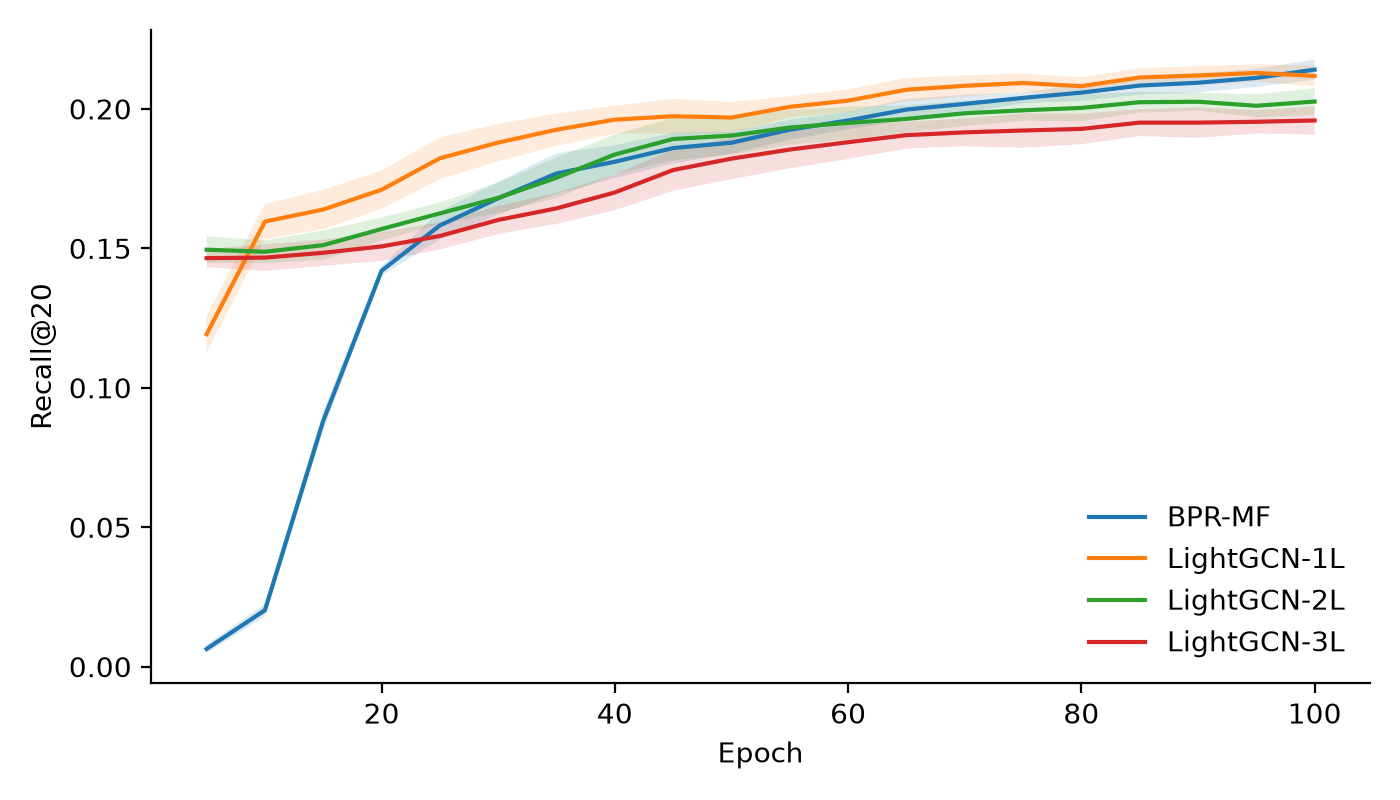

Values plotted in this chart, from the file beside it:
model, seed, epoch, loss, recall, ndcg
BPR-MF, 2020, 5, 0.6787, 0.008402, 0.006513
BPR-MF, 2020, 10, 0.6461, 0.02309, 0.02717
BPR-MF, 2020, 15, 0.557, 0.08695, 0.09418
BPR-MF, 2020, 20, 0.4145, 0.1424, 0.1433
BPR-MF, 2020, 25, 0.3194, 0.1634, 0.1655
BPR-MF, 2020, 30, 0.2698, 0.1761, 0.1748
BPR-MF, 2020, 35, 0.2326, 0.1867, 0.18
BPR-MF, 2020, 40, 0.2079, 0.1884, 0.1826
BPR-MF, 2020, 45, 0.1852, 0.1937, 0.1851
BPR-MF, 2020, 50, 0.1681, 0.1933, 0.1898
BPR-MF, 2020, 55, 0.1534, 0.1972, 0.1901
BPR-MF, 2020, 60, 0.1405, 0.2002, 0.1932
BPR-MF, 2020, 65, 0.1327, 0.205, 0.1963
BPR-MF, 2020, 70, 0.1238, 0.2062, 0.1966
BPR-MF, 2020, 75, 0.1181, 0.2061, 0.1964
BPR-MF, 2020, 80, 0.1112, 0.2096, 0.1977
BPR-MF, 2020, 85, 0.1077, 0.212, 0.2009
BPR-MF, 2020, 90, 0.1029, 0.2142, 0.2025
BPR-MF, 2020, 95, 0.09718, 0.2155, 0.2033
BPR-MF, 2020, 100, 0.09483, 0.2187, 0.2072
BPR-MF, 2021, 5, 0.6793, 0.006122, 0.005613
BPR-MF, 2021, 10, 0.6497, 0.02007, 0.02228
BPR-MF, 2021, 15, 0.5672, 0.08486, 0.09069
BPR-MF, 2021, 20, 0.4276, 0.1397, 0.139
BPR-MF, 2021, 25, 0.3265, 0.1514, 0.152
BPR-MF, 2021, 30, 0.2723, 0.1621, 0.158
BPR-MF, 2021, 35, 0.2357, 0.1694, 0.1624
BPR-MF, 2021, 40, 0.2081, 0.1738, 0.1658
BPR-MF, 2021, 45, 0.1878, 0.1809, 0.1712
BPR-MF, 2021, 50, 0.1674, 0.1844, 0.1755
BPR-MF, 2021, 55, 0.1522, 0.1884, 0.1786
BPR-MF, 2021, 60, 0.1408, 0.1929, 0.1819
BPR-MF, 2021, 65, 0.1294, 0.1981, 0.187
BPR-MF, 2021, 70, 0.1232, 0.2007, 0.1876
BPR-MF, 2021, 75, 0.1174, 0.2043, 0.1912
BPR-MF, 2021, 80, 0.1128, 0.2056, 0.191
BPR-MF, 2021, 85, 0.105, 0.209, 0.1933
BPR-MF, 2021, 90, 0.1026, 0.2076, 0.193
BPR-MF, 2021, 95, 0.0976, 0.2076, 0.1945
BPR-MF, 2021, 100, 0.09423, 0.2134, 0.1959
BPR-MF, 2022, 5, 0.6789, 0.004553, 0.004886
BPR-MF, 2022, 10, 0.6487, 0.01756, 0.02089
BPR-MF, 2022, 15, 0.5669, 0.0927, 0.09939
BPR-MF, 2022, 20, 0.4249, 0.1438, 0.1501
BPR-MF, 2022, 25, 0.3209, 0.1598, 0.1647
BPR-MF, 2022, 30, 0.2673, 0.1656, 0.1736
BPR-MF, 2022, 35, 0.2298, 0.1744, 0.1807
BPR-MF, 2022, 40, 0.2003, 0.1809, 0.1848
BPR-MF, 2022, 45, 0.184, 0.1833, 0.184
BPR-MF, 2022, 50, 0.1669, 0.1859, 0.1878
BPR-MF, 2022, 55, 0.1506, 0.192, 0.19
BPR-MF, 2022, 60, 0.1406, 0.1944, 0.1952
BPR-MF, 2022, 65, 0.1307, 0.1961, 0.1965
BPR-MF, 2022, 70, 0.1229, 0.1985, 0.1985
BPR-MF, 2022, 75, 0.1154, 0.2014, 0.2006
BPR-MF, 2022, 80, 0.1089, 0.2022, 0.2018
BPR-MF, 2022, 85, 0.1056, 0.2041, 0.2027
BPR-MF, 2022, 90, 0.103, 0.2062, 0.2031
BPR-MF, 2022, 95, 0.09659, 0.2102, 0.2059
BPR-MF, 2022, 100, 0.09246, 0.21, 0.2036
... 180 more rows
